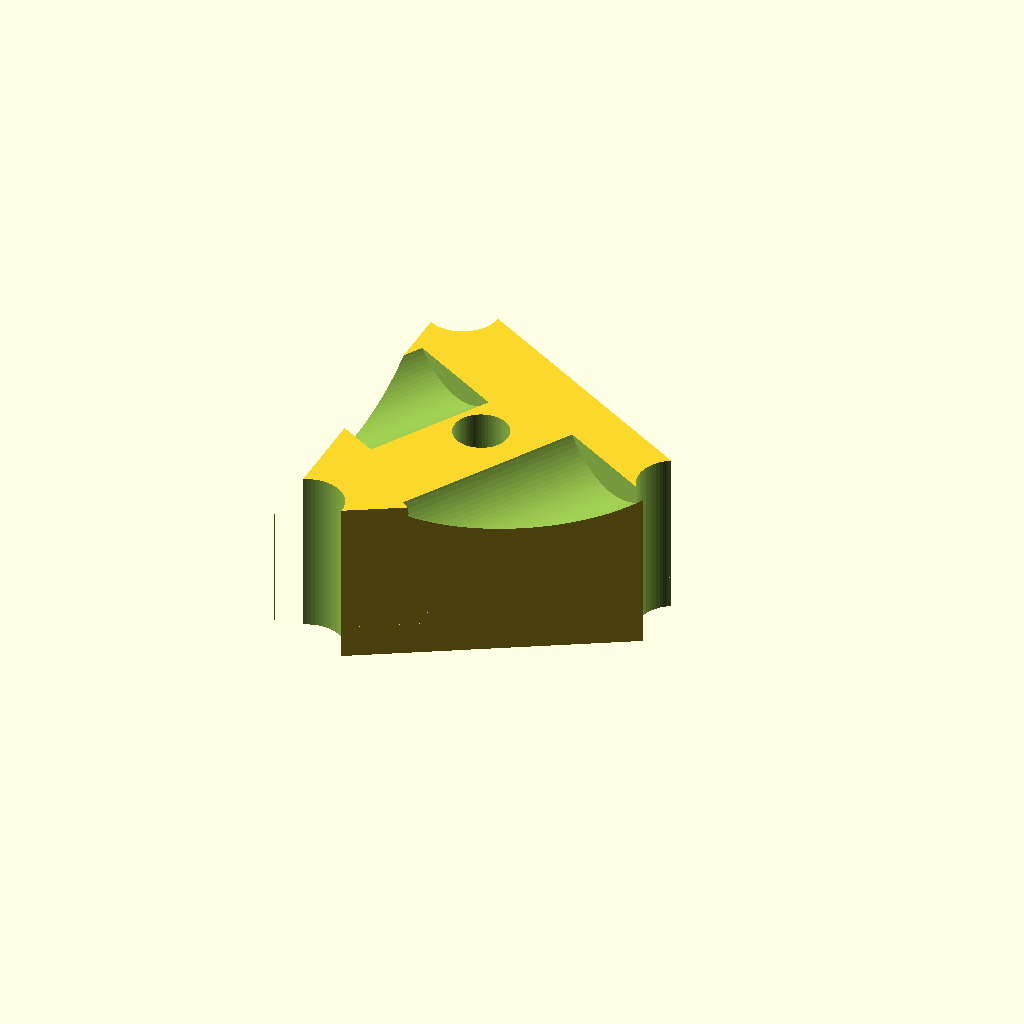
Cell 1 — every parameter at its default value.
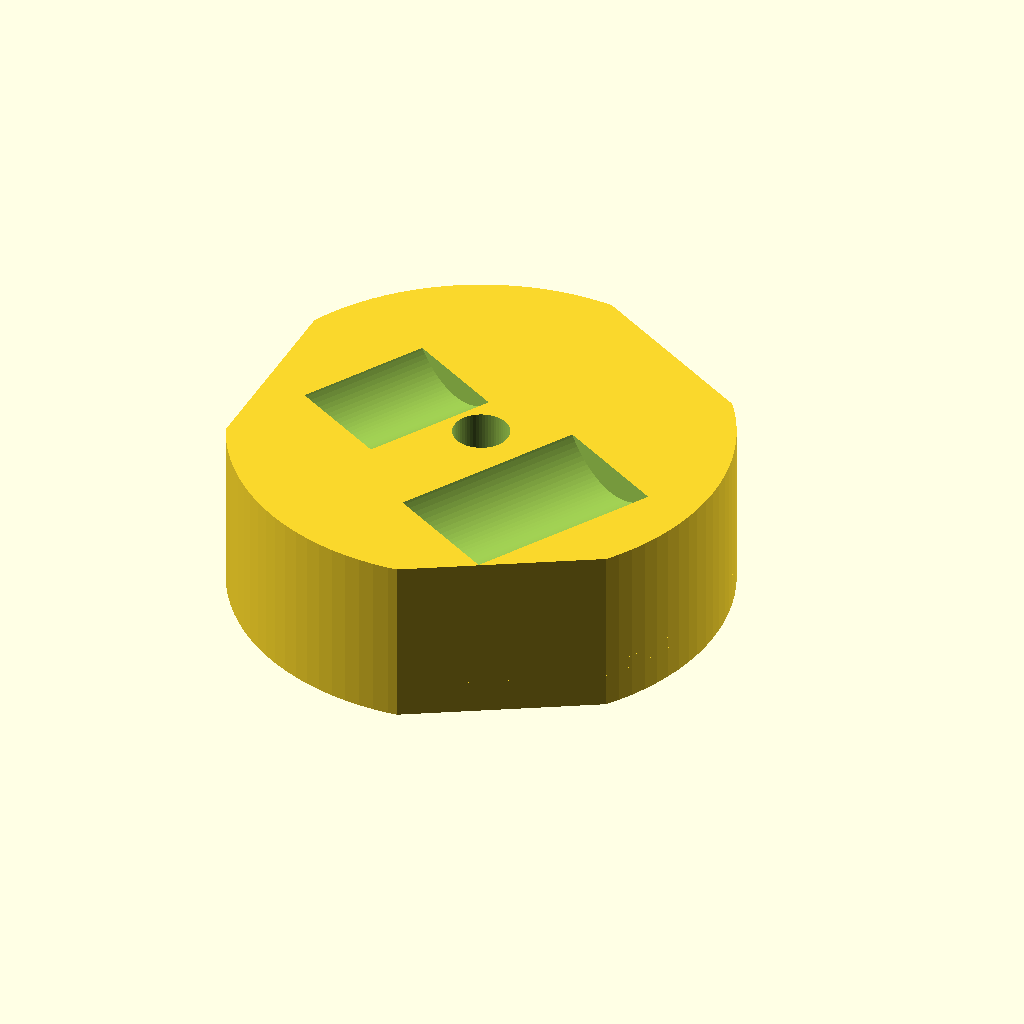
Cell 2: screw_distance_from_center = 33 (everything else at default).
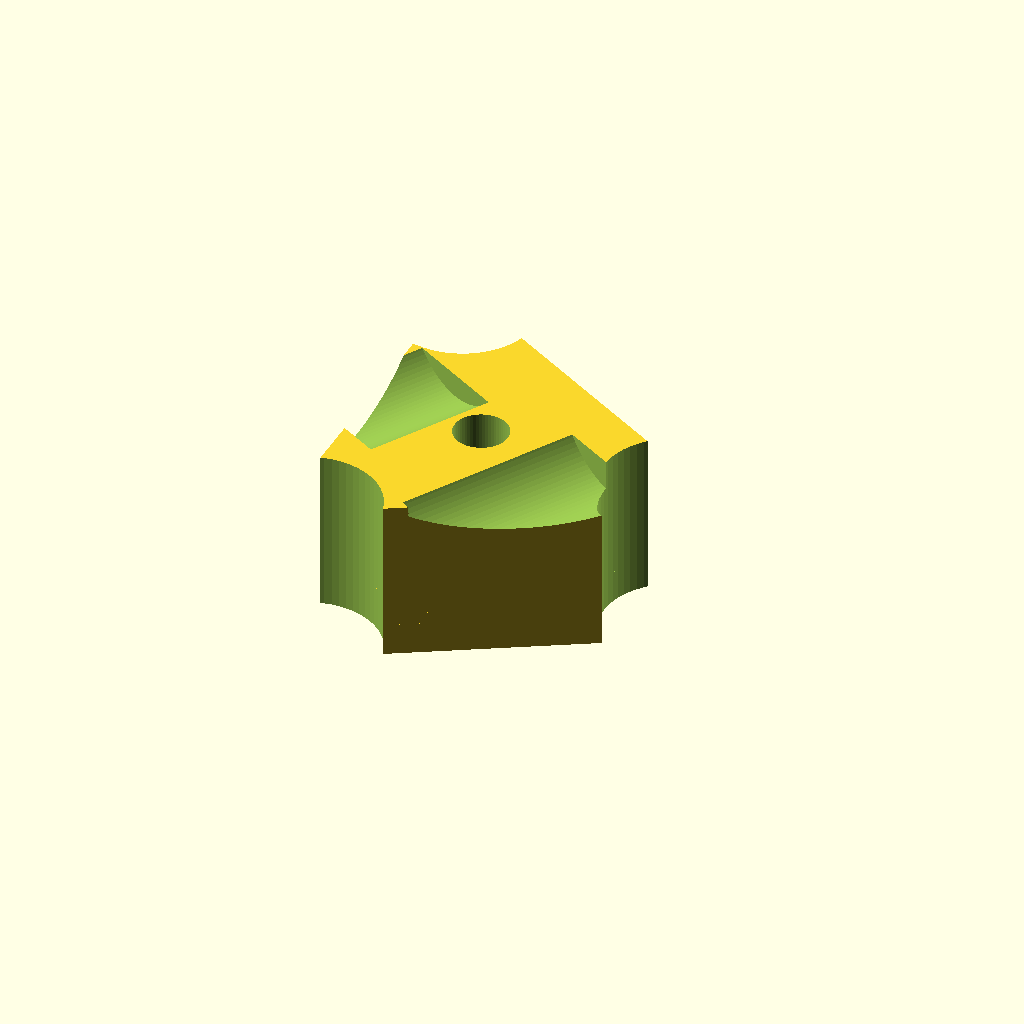
Cell 3: the same model with screw_hole_diameter = 12.
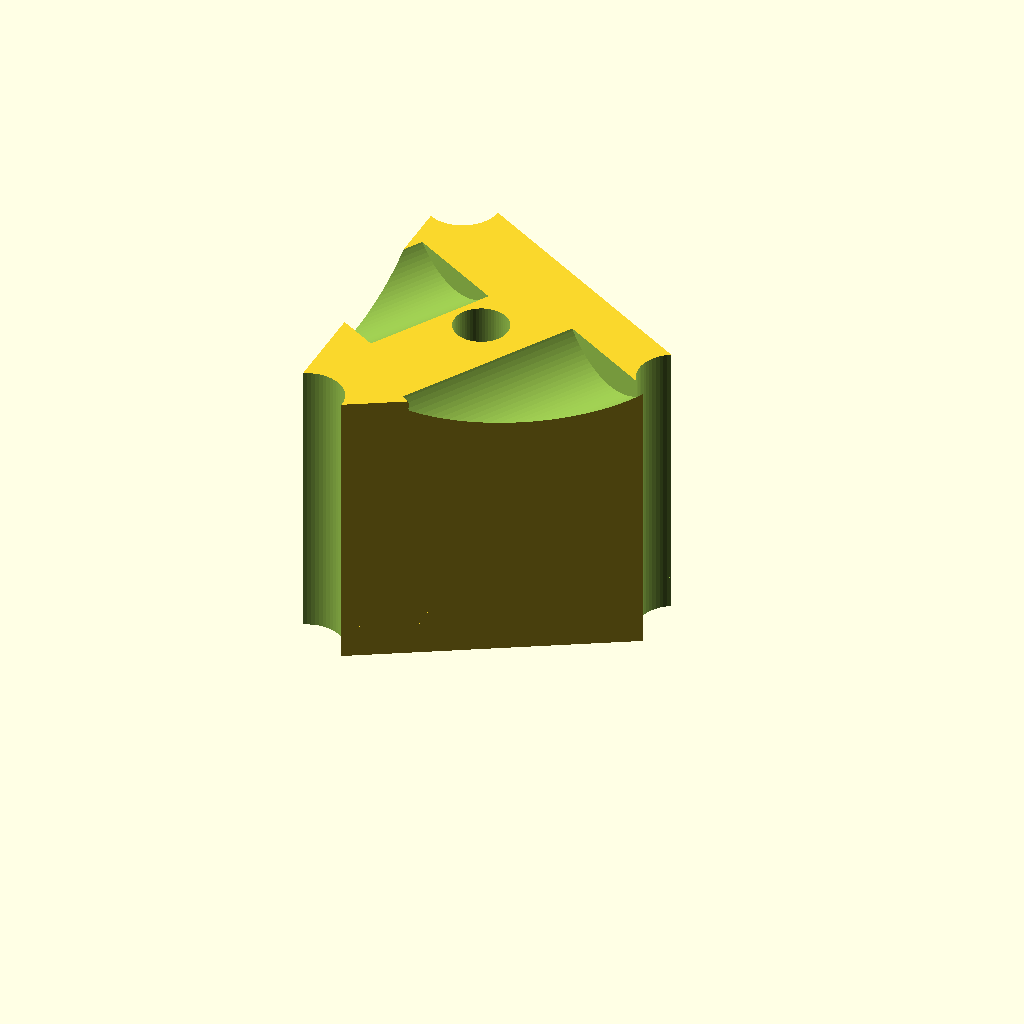
Cell 4: the same model with height = 20.
All cells are drawn from one camera (rotation 55°, 0°, 25°, orthographic, colour scheme Cornfield), so only the parameter changes between them.
OpenSCAD source file inputs/thingiverse/files/thing-1472080/files/FabX-2-Extruder-Support-v4.scad:
upper_plate_radius = 19.75;
screw_distance_from_center = 16.5;
screw_hole_diameter = 6; // M3 head is usually 5.5mm
ptfe_hole_diameter = 4.5;
height = 10;
hotend_ptfe_diameter = 6.5;
hotend_ptfe_protrusion = 3.7;
extruder_gear_length = 11.1;
extruder_gear_diameter = 12;
extruder_idler_length = 16;
extruder_idler_diameter = 13;
HOLE_BUFFER_HEIGHT = 1;
$fn = 100;

extruder_support();

module extruder_support() {
    difference() {
        union() {
            hotend_ptfe_support(
                hotend_ptfe_protrusion,
                hotend_ptfe_diameter,
                upper_plate_radius,
                screw_hole_diameter,
                screw_distance_from_center
            );

            translate([0, 0, hotend_ptfe_protrusion])
                extruder_support_with_ptfe_hole(
                    height,
                    upper_plate_radius,
                    screw_distance_from_center,
                    screw_hole_diameter,
                    ptfe_hole_diameter
                );
        }
        union() {
            // Dent for the extruder gear
            translate([-5, 6, height + hotend_ptfe_protrusion + 4]) {
                rotate([120, 90, 0]) {
                    cylinder(h = extruder_gear_length, d = extruder_gear_diameter);
                }
            }
            // Dent for the extruder idler
            translate([11, 0, height + hotend_ptfe_protrusion + 4]) {
                rotate([120, 90, 0]) {
                    cylinder(h = extruder_idler_length, d = extruder_idler_diameter);
                }
            }
        }

    }
}

module hotend_ptfe_support(hotend_ptfe_protrusion, hotend_ptfe_diameter, upper_plate_radius, screw_hole_diameter, screw_distance_from_center) {
    // Additional support to hold hotend ptfe protrusion
    difference() {
        extruder_support_with_ptfe_hole(
            hotend_ptfe_protrusion,
            upper_plate_radius,
            screw_distance_from_center,
            screw_hole_diameter,
            hotend_ptfe_diameter
        );
        translate([-((hotend_ptfe_diameter / 2) + 0.5), 0, -HOLE_BUFFER_HEIGHT]) {
            rotate([0, 0, -30]) {
                cube([hotend_ptfe_diameter, upper_plate_radius, hotend_ptfe_protrusion + HOLE_BUFFER_HEIGHT]);
            }
        }
    }
}

module extruder_support_with_ptfe_hole(height, uper_plate_radius, screw_distance_from_center, screw_hole_diameter, ptfe_hole_diameter) {
    height_with_hole_buffer = height + (HOLE_BUFFER_HEIGHT * 2);

    intersection(){
        difference(){
            cylinder(r = upper_plate_radius, h = height);
            
            // Screw Holes
            for(angle=[0:120:359]){
                polar_translate(screw_distance_from_center, angle, -HOLE_BUFFER_HEIGHT)
                    cylinder(d = screw_hole_diameter, h = height_with_hole_buffer, $fn = 60);
            }
            
            // PTFE Tube/Filament Hole
            translate([0, 0, -HOLE_BUFFER_HEIGHT])
                cylinder(d = ptfe_hole_diameter, h = height_with_hole_buffer, $fn = 60);
        }
        // Trianguar Cut
        translate([0, 0, -HOLE_BUFFER_HEIGHT])
            polar_equilateral(screw_distance_from_center + 3, height_with_hole_buffer);
    }
}

function polar_to_cartesian(distance_from_center, angle) =
    [distance_from_center * cos(angle), distance_from_center * sin(angle)];

module polar_translate(distance_from_center, angle, z=0) {
    xy = polar_to_cartesian(distance_from_center, angle);
    translate([xy[0], xy[1], z]) children();
}

module polar_equilateral(distance_from_center, height){
    linear_extrude(height = height){
        triangle_points = [
            polar_to_cartesian(distance_from_center, 0),
            polar_to_cartesian(distance_from_center, 120),
            polar_to_cartesian(distance_from_center, 240)
        ];
        polygon(triangle_points);
    };
}
Parameter table extracted from the source (name, type, default, range or options):
upper_plate_radius: number, default 19.75
screw_distance_from_center: number, default 16.5
screw_hole_diameter: number, default 6
ptfe_hole_diameter: number, default 4.5
height: number, default 10
hotend_ptfe_diameter: number, default 6.5
hotend_ptfe_protrusion: number, default 3.7
extruder_gear_length: number, default 11.1
extruder_gear_diameter: number, default 12
extruder_idler_length: number, default 16
extruder_idler_diameter: number, default 13
HOLE_BUFFER_HEIGHT: number, default 1
